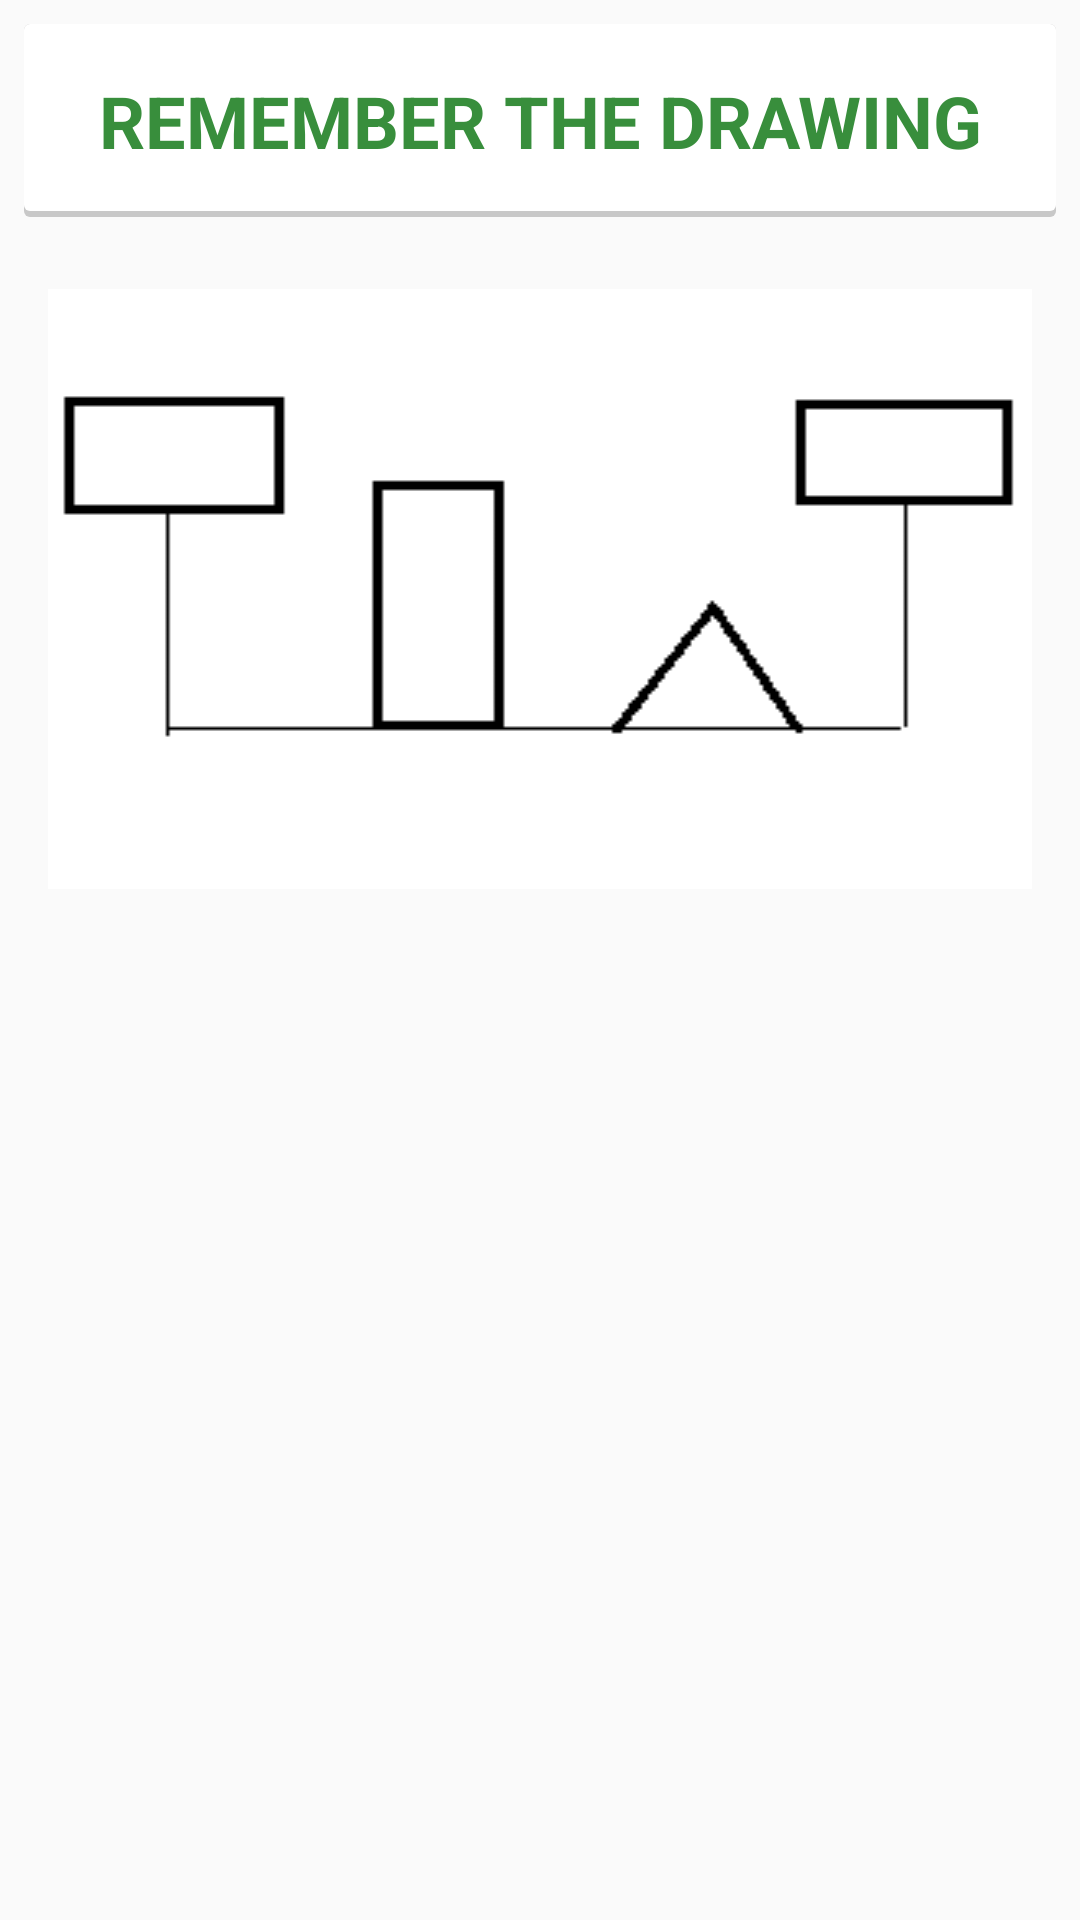

Android layout source for this screen:
<!-- AndroidManifest.xml: application theme AppTheme -->
<!-- res/layout/activity_rectangle_show.xml -->
<RelativeLayout xmlns:android="http://schemas.android.com/apk/res/android"
    xmlns:tools="http://schemas.android.com/tools"
    android:layout_width="fill_parent"
    android:layout_height="fill_parent"
    android:orientation="horizontal"

    tools:context="com.sugoilabs.bics.PatternShow">

    <TextView
        android:id="@+id/rectangle_text_view"
        android:layout_width="match_parent"
        android:layout_height="wrap_content"
        android:layout_marginBottom="8dp"
        android:layout_marginLeft="8dp"
        android:layout_marginRight="8dp"
        android:layout_marginTop="8dp"
        android:background="@drawable/step1_question_background"
        android:gravity="center"
        android:padding="16dp"
        android:text="@string/drawing_remember"
        android:textColor="@color/primary_dark"
        android:textSize="24sp"
        android:textStyle="bold" />


    <ImageView
        android:layout_below="@+id/rectangle_text_view"
        android:layout_width="match_parent"
        android:layout_height="wrap_content"
        android:scaleType="fitXY"
        android:src="@drawable/box_and_triangle"
        android:layout_centerHorizontal="true"
        android:layout_centerVertical="true"
        android:padding="16dp"/>


    <Button
        android:id="@+id/pattern_show_layout_next_button"
        android:layout_width="match_parent"
        android:layout_height="wrap_content"
        android:layout_alignParentBottom="true"
        android:layout_gravity="bottom"
        android:layout_marginBottom="16dp"
        android:layout_marginLeft="16dp"
        android:layout_marginRight="16dp"
        android:background="@drawable/step2_button_background"
        android:paddingBottom="8dp"
        android:paddingTop="8dp"
        android:text="@string/next"
        android:textAllCaps="false"
        android:textColor="#ffffff"
        android:textSize="20sp"
        android:visibility="invisible" />


</RelativeLayout>
<!-- resources referenced by this layout -->
<resources>
  <color name="primary_dark">#388E3C</color>
  <!-- drawable box_and_triangle: png bitmap (drawable, 2045 bytes) -->
  <!-- drawable step1_question_background (drawable) -->
  <?xml version="1.0" encoding="utf-8"?>
  <layer-list xmlns:android="http://schemas.android.com/apk/res/android">
      <item>
          <shape android:shape="rectangle">
              <solid android:color="#CABBBBBB"/>
              <corners android:radius="2dp" />
          </shape>
      </item>
  
      <item
          android:left="0dp"
          android:right="0dp"
          android:top="0dp"
          android:bottom="2dp">
          <shape android:shape="rectangle">
              <solid android:color="@android:color/white"/>
              <corners android:radius="2dp" />
          </shape>
      </item>
  </layer-list>
  <!-- drawable step2_button_background (drawable) -->
  <?xml version="1.0" encoding="utf-8"?>
  <selector xmlns:android="http://schemas.android.com/apk/res/android">
      <item android:state_pressed="true" >
          <shape>
              <solid
                  android:color="#0D47A1" />
              <stroke
                  android:width="2dp"
                  android:color="#0D47A1" />
              <corners
                  android:radius="10dp" />
              <padding
                  android:left="10dp"
                  android:top="10dp"
                  android:right="10dp"
                  android:bottom="10dp" />
          </shape>
      </item>
  
      <item>
          <shape>
              <gradient
                  android:startColor="#1976D2"
                  android:endColor="#1976D2"
                  android:angle="270" />
              <stroke
                  android:width="4dp"
                  android:color="#1976D2" />
              <corners
                  android:radius="10dp" />
              <padding
                  android:left="10dp"
                  android:top="10dp"
                  android:right="10dp"
                  android:bottom="10dp" />
          </shape>
      </item>
  
  </selector>
  <string name="drawing_remember">REMEMBER THE DRAWING</string>
  <string name="next">NEXT</string>
  <style name="AppTheme" parent="AppTheme.Base">
          
  
      </style>
  <style name="AppTheme.Base" parent="Theme.AppCompat.Light.NoActionBar">
          
  
      </style>
</resources>
